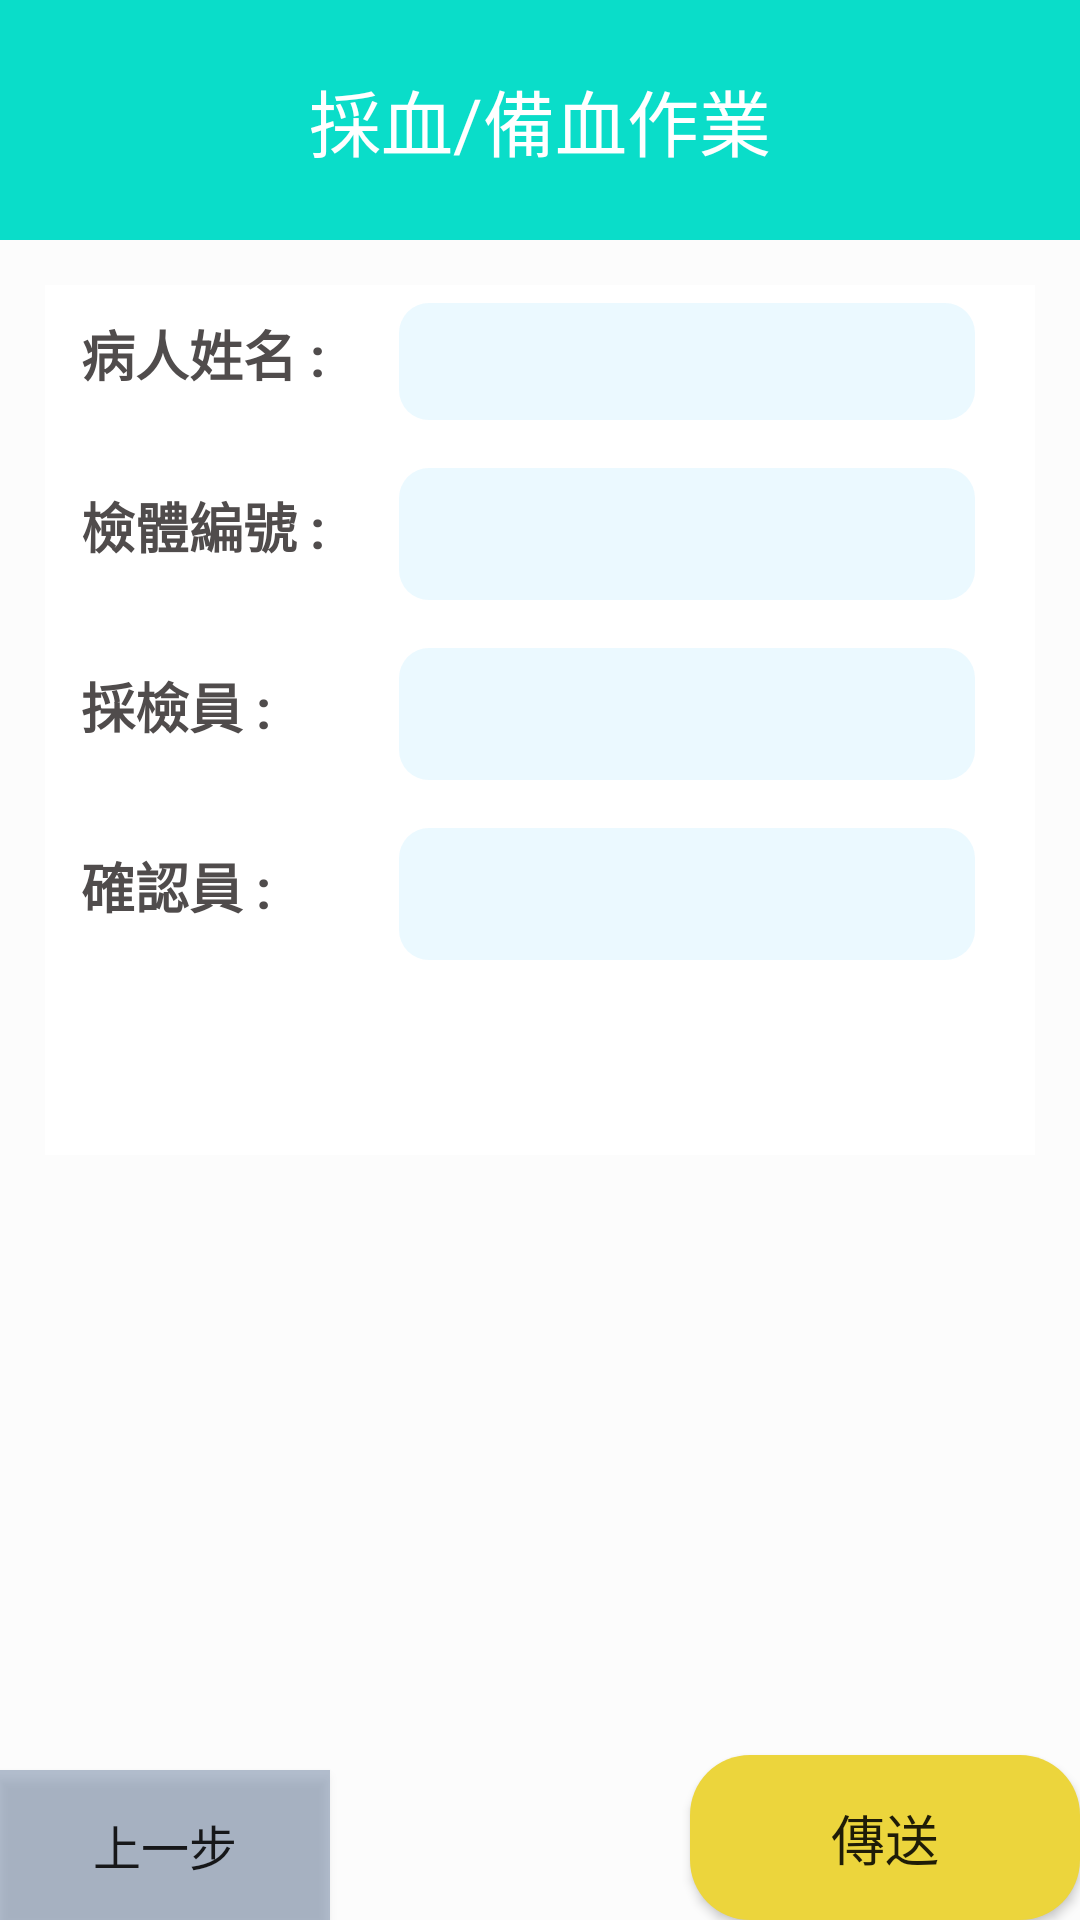

Layout XML and referenced resources for this Android screen:
<!-- AndroidManifest.xml: application theme Theme.GraduatePJ -->
<!-- res/layout/activity_blood_collect2.xml -->
<?xml version="1.0" encoding="utf-8"?>
<LinearLayout xmlns:android="http://schemas.android.com/apk/res/android"
    xmlns:app="http://schemas.android.com/apk/res-auto"
    xmlns:tools="http://schemas.android.com/tools"
    android:layout_width="match_parent"
    android:layout_height="match_parent"
    tools:context=".BloodCollect2"
    android:orientation="vertical"
    android:background="#FCFCFC"
    >
    <TextView
        android:text="採血/備血作業"
        android:layout_width="match_parent"
        android:layout_height="80dp"
        android:background="#0ADDC9"
        android:gravity="center"
        android:textColor="#ffffff"
        android:textSize="@dimen/dp_24"/>

    <LinearLayout
        android:layout_width="match_parent"
        android:layout_height="@dimen/dp_290"
        android:layout_margin="@dimen/dp_15"
        android:background="@color/white"
        android:orientation="vertical">

        <LinearLayout
            android:layout_width="match_parent"
            android:layout_height="@dimen/dp_45"
            android:layout_marginBottom="@dimen/dp_10"
            android:orientation="horizontal">

            <TextView
                android:id="@+id/patientNumber1"
                android:layout_width="@dimen/dp_10"
                android:layout_height="@dimen/dp_45"
                android:layout_marginTop="@dimen/dp_4"
                android:layout_marginLeft="@dimen/dp_12"
                android:layout_weight="1"
                android:text="病人姓名 :"
                android:textColor="#504C4C"
                android:textSize="18sp"
                android:textStyle="bold" />

            <TextView
                android:id="@+id/patientNumber1Box"
                android:layout_width="@dimen/dp_0"
                android:layout_height="match_parent"
                android:layout_marginTop="@dimen/dp_6"
                android:layout_marginRight="@dimen/dp_20"
                android:layout_weight="2"
                android:background="@drawable/check_background"
                android:gravity="center"
                android:textColor="@color/black"
                android:textSize="18sp" />
        </LinearLayout>

        <LinearLayout
            android:layout_width="match_parent"
            android:layout_height="@dimen/dp_50"
            android:layout_marginBottom="@dimen/dp_10"
            android:orientation="horizontal">

            <TextView
                android:id="@+id/sampleNumber"
                android:layout_width="@dimen/dp_10"
                android:layout_height="@dimen/dp_45"
                android:layout_marginTop="@dimen/dp_4"
                android:layout_marginLeft="@dimen/dp_12"
                android:layout_weight="1"
                android:text="檢體編號 :"
                android:textColor="#504C4C"
                android:textSize="18sp"
                android:textStyle="bold" />

            <TextView
                android:id="@+id/sampleNumberBox"
                android:layout_width="@dimen/dp_0"
                android:layout_height="match_parent"
                android:layout_marginTop="@dimen/dp_6"
                android:layout_marginRight="@dimen/dp_20"
                android:layout_weight="2"
                android:background="@drawable/check_background"
                android:gravity="center"
                android:textColor="@color/black"
                android:textSize="18sp" />
        </LinearLayout>

        <LinearLayout
            android:layout_width="match_parent"
            android:layout_height="@dimen/dp_50"
            android:layout_marginBottom="@dimen/dp_10"
            android:orientation="horizontal">

            <TextView
                android:id="@+id/collectorNumber"
                android:layout_width="@dimen/dp_10"
                android:layout_height="@dimen/dp_45"
                android:layout_marginLeft="@dimen/dp_12"
                android:layout_marginTop="@dimen/dp_4"
                android:layout_weight="1"
                android:text="採檢員 :"
                android:textColor="#504C4C"
                android:textSize="18sp"
                android:textStyle="bold" />

            <TextView
                android:id="@+id/collectorNumberBox"
                android:layout_width="@dimen/dp_0"
                android:layout_height="match_parent"
                android:layout_marginTop="@dimen/dp_6"
                android:layout_marginRight="@dimen/dp_20"
                android:layout_weight="2"
                android:background="@drawable/check_background"
                android:gravity="center"
                android:textColor="@color/black"
                android:textSize="18sp" />
        </LinearLayout>

        <LinearLayout
            android:layout_width="match_parent"
            android:layout_height="@dimen/dp_50"
            android:layout_marginBottom="@dimen/dp_10"
            android:orientation="horizontal">

            <TextView
                android:id="@+id/recheckNumber"
                android:layout_width="@dimen/dp_10"
                android:layout_height="@dimen/dp_45"
                android:layout_marginTop="@dimen/dp_4"
                android:layout_marginLeft="@dimen/dp_12"
                android:layout_weight="1"
                android:text="確認員 :"
                android:textColor="#504C4C"
                android:textSize="18sp"
                android:textStyle="bold" />

            <TextView
                android:id="@+id/recheckNumberBox"
                android:layout_width="@dimen/dp_0"
                android:layout_height="match_parent"
                android:layout_marginTop="@dimen/dp_6"
                android:layout_marginRight="@dimen/dp_20"
                android:layout_weight="2"
                android:background="@drawable/check_background"
                android:gravity="center"
                android:textColor="@color/black"
                android:textSize="18sp" />
        </LinearLayout>


    </LinearLayout>


    <LinearLayout
        android:layout_width="match_parent"
        android:layout_height="match_parent"
        android:orientation="horizontal"
        android:gravity="bottom"
        >
        <LinearLayout
            android:layout_width="match_parent"
            android:layout_height="match_parent"
            android:orientation="horizontal"
            android:gravity="bottom"
            android:layout_weight = "1"
            >

            <Button
                android:id="@+id/frontbt"
                android:layout_width="@dimen/dp_110"
                android:layout_height="@dimen/dp_50"
                android:text="上一步"
                android:textSize="16dp"
                android:background="#6646628A"
                />
        </LinearLayout>
        <LinearLayout
            android:layout_width="match_parent"
            android:layout_height="match_parent"
            android:orientation="horizontal"
            android:gravity="right"
            android:layout_weight = "1">
            <Button
                android:id="@+id/nextbt"
                android:layout_width="130dp"
                android:layout_height="55dp"
                android:layout_gravity="bottom"
                android:textSize="18dp"
                android:background="@drawable/nextbutton_general"
                android:text="傳送"
                />
        </LinearLayout>
    </LinearLayout>
</LinearLayout>
<!-- resources referenced by this layout -->
<resources>
  <dimen name="dp_0">0dp</dimen>
  <dimen name="dp_10">10dp</dimen>
  <dimen name="dp_110">110dp</dimen>
  <dimen name="dp_12">12dp</dimen>
  <dimen name="dp_15">15dp</dimen>
  <dimen name="dp_20">20dp</dimen>
  <dimen name="dp_24">24dp</dimen>
  <dimen name="dp_290">290dp</dimen>
  <dimen name="dp_4">4dp</dimen>
  <dimen name="dp_45">45dp</dimen>
  <dimen name="dp_50">50dp</dimen>
  <dimen name="dp_6">6dp</dimen>
  <!-- drawable check_background (drawable) -->
  <?xml version="1.0" encoding="utf-8"?>
  <shape xmlns:android="http://schemas.android.com/apk/res/android" android:shape="rectangle">
  
      <solid android:color="#1B40C4FF"/>
      <corners android:radius="10dp"/>
  
  </shape>
  <!-- drawable nextbutton_general (drawable) -->
  <?xml version="1.0" encoding="utf-8"?>
  <shape xmlns:android="http://schemas.android.com/apk/res/android" android:shape="rectangle">
  
      <solid android:color="#ECD53C"/>
      <corners android:radius="20dp"/>
  
  </shape>
  <style name="Theme.GraduatePJ" parent="Theme.AppCompat.Light.NoActionBar">
          
          <item name="colorPrimary">@color/purple_500</item>
          <item name="colorPrimaryVariant">@color/purple_700</item>
          <item name="colorOnPrimary">@color/white</item>
          
          <item name="colorSecondary">@color/teal_200</item>
          <item name="colorSecondaryVariant">@color/teal_700</item>
          <item name="colorOnSecondary">@color/black</item>
          
          <item name="android:statusBarColor" tools:targetApi="l">?attr/colorPrimaryVariant</item>
          
      </style>
  <!-- not gathered from this repository: default colours our renderer supplied (Android Studio template values) -->
  <color name="purple_500">#FF6200EE</color>
  <color name="purple_700">#FF3700B3</color>
  <color name="teal_200">#FF03DAC5</color>
  <color name="teal_700">#FF018786</color>
  <color name="black">#FF000000</color>
  <color name="white">#FFFFFFFF</color>
</resources>
